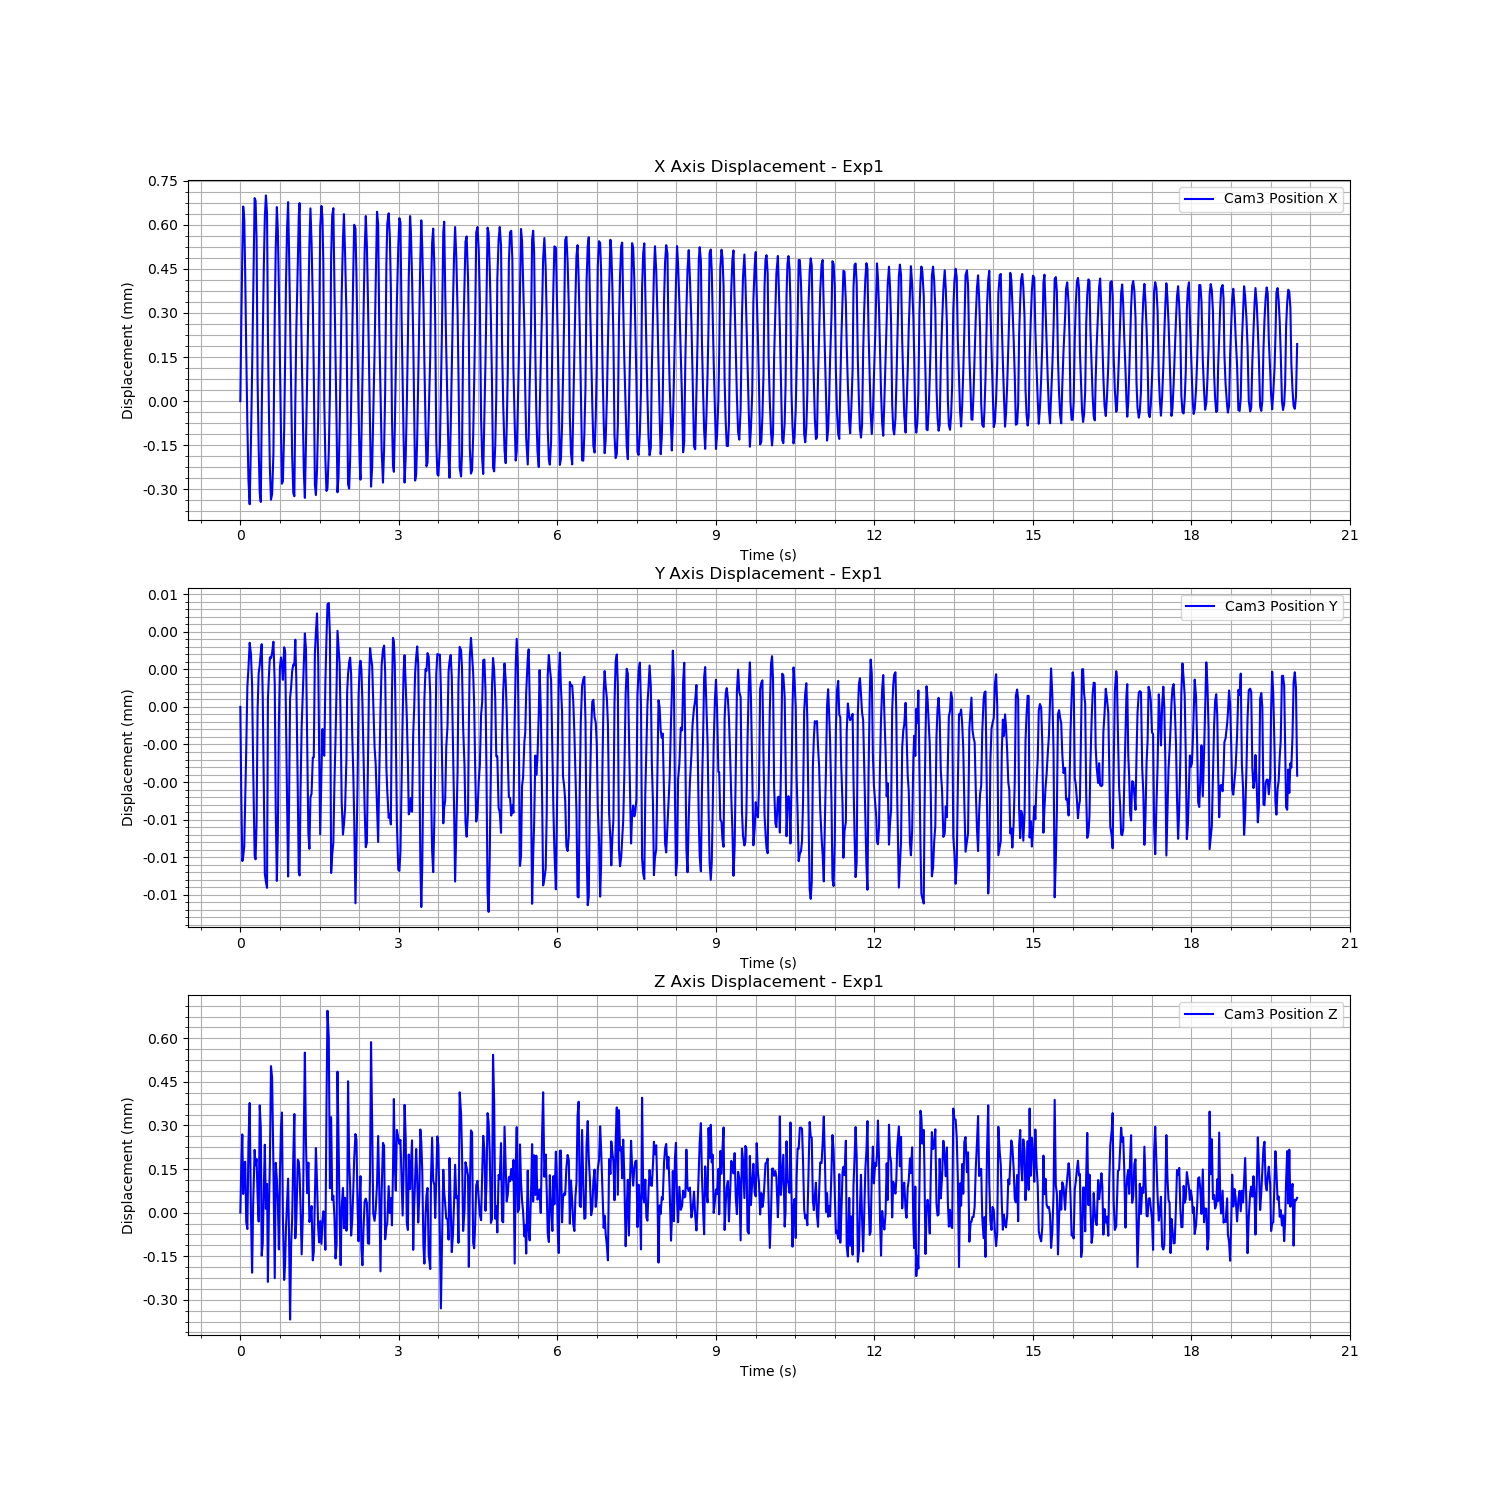

The data file committed next to this chart (first rows):
Time (s), Cam3 Fiducial ID, Cam3 Position X, Cam3 Position Y, Cam3 Position Z, Cam3 Rotation X, Cam3 Rotation Y, Cam3 Rotation Z, Cam3 Rotation W
1723894590, 0, -0.005589, -0.01136, 1.712, 0.007743, 0.1778, -0.008375, 0.984
1723894590, 0, -0.005326, -0.01136, 1.712, 0.008105, 0.1777, -0.008192, 0.984
1723894590, 0, -0.005085, -0.01137, 1.712, 0.007214, 0.1762, -0.007936, 0.9843
1723894590, 0, -0.004927, -0.01137, 1.712, 0.006687, 0.174, -0.007696, 0.9847
1723894590, 0, -0.00497, -0.01137, 1.712, 0.002692, 0.1753, -0.007043, 0.9845
1723894590, 0, -0.005165, -0.01136, 1.712, 0.001265, 0.1771, -0.006882, 0.9842
1723894590, 0, -0.005417, -0.01136, 1.712, 0.0006507, 0.178, -0.006923, 0.984
1723894590, 0, -0.005669, -0.01136, 1.712, 0.0007142, 0.1771, -0.007169, 0.9842
1723894590, 0, -0.005858, -0.01135, 1.712, 0.002552, 0.1751, -0.007726, 0.9845
1723894590, 0, -0.00594, -0.01135, 1.712, 0.004161, 0.1734, -0.008109, 0.9848
1723894590, 0, -0.005729, -0.01135, 1.712, 0.008411, 0.1768, -0.008602, 0.9842
1723894590, 0, -0.005488, -0.01136, 1.711, 0.009398, 0.1783, -0.008626, 0.9839
1723894590, 0, -0.00523, -0.01136, 1.712, 0.009062, 0.1777, -0.008286, 0.984
1723894590, 0, -0.004898, -0.01137, 1.712, 0.005418, 0.174, -0.007458, 0.9847
1723894590, 0, -0.004907, -0.01137, 1.712, 0.003393, 0.174, -0.007156, 0.9847
1723894590, 0, -0.005038, -0.01136, 1.712, 0.001886, 0.1759, -0.006937, 0.9844
1723894590, 0, -0.005522, -0.01136, 1.712, 0.0009262, 0.1773, -0.007115, 0.9841
1723894590, 0, -0.005751, -0.01135, 1.712, 0.000879, 0.1755, -0.007242, 0.9844
1723894590, 0, -0.005901, -0.01135, 1.712, 0.003023, 0.1743, -0.007857, 0.9847
1723894590, 0, -0.005932, -0.01135, 1.712, 0.004871, 0.1735, -0.008162, 0.9848
1723894590, 0, -0.005641, -0.01135, 1.711, 0.008003, 0.177, -0.008398, 0.9841
1723894590, 0, -0.005387, -0.01136, 1.712, 0.008238, 0.1777, -0.008319, 0.984
1723894590, 0, -0.005139, -0.01136, 1.712, 0.008168, 0.1766, -0.008141, 0.9842
1723894590, 0, -0.004962, -0.01137, 1.712, 0.006638, 0.1748, -0.007693, 0.9846
1723894590, 0, -0.004889, -0.01137, 1.712, 0.003474, 0.1734, -0.00714, 0.9848
1723894590, 0, -0.004949, -0.01137, 1.712, 0.00179, 0.174, -0.006833, 0.9847
1723894590, 0, -0.005358, -0.01136, 1.711, 0.0003534, 0.178, -0.006857, 0.984
1723894590, 0, -0.005611, -0.01135, 1.712, 0.0006242, 0.1773, -0.007081, 0.9841
1723894590, 0, -0.005818, -0.01135, 1.712, 0.00123, 0.1748, -0.007432, 0.9846
1723894590, 0, -0.005924, -0.01135, 1.712, 0.004383, 0.1732, -0.008034, 0.9848
1723894590, 0, -0.005904, -0.01135, 1.712, 0.006352, 0.174, -0.008426, 0.9847
1723894590, 0, -0.005767, -0.01135, 1.712, 0.007695, 0.1759, -0.008528, 0.9843
1723894590, 0, -0.005292, -0.01136, 1.711, 0.01021, 0.178, -0.008465, 0.9839
1723894590, 0, -0.005067, -0.01136, 1.712, 0.008322, 0.1756, -0.008148, 0.9844
1723894590, 0, -0.004929, -0.01137, 1.712, 0.006124, 0.1736, -0.007586, 0.9848
1723894590, 0, -0.005008, -0.01136, 1.712, 0.001774, 0.1746, -0.006801, 0.9846
1723894590, 0, -0.005212, -0.01136, 1.712, 0.0009161, 0.177, -0.006868, 0.9842
1723894590, 0, -0.005463, -0.01135, 1.712, 0.00127, 0.1774, -0.006983, 0.9841
1723894590, 0, -0.005703, -0.01135, 1.712, 0.001608, 0.1761, -0.007333, 0.9843
1723894590, 0, -0.00587, -0.01135, 1.712, 0.002946, 0.1742, -0.007708, 0.9847
1723894590, 0, -0.005861, -0.01135, 1.712, 0.006713, 0.1748, -0.008423, 0.9845
1723894590, 0, -0.005686, -0.01135, 1.711, 0.00927, 0.1769, -0.008708, 0.9842
1723894590, 0, -0.005446, -0.01135, 1.711, 0.009042, 0.1777, -0.008423, 0.984
1723894590, 0, -0.0052, -0.01136, 1.712, 0.008343, 0.177, -0.008128, 0.9841
1723894590, 0, -0.005004, -0.01136, 1.712, 0.007827, 0.1752, -0.007962, 0.9845
1723894590, 0, -0.004912, -0.01137, 1.712, 0.005901, 0.1735, -0.00757, 0.9848
1723894590, 0, -0.00508, -0.01136, 1.712, 0.0007045, 0.1754, -0.006741, 0.9845
1723894590, 0, -0.005302, -0.01136, 1.711, -0.0005038, 0.1777, -0.006659, 0.9841
1723894590, 0, -0.005554, -0.01136, 1.712, -0.0007383, 0.1774, -0.006848, 0.9841
1723894590, 0, -0.005774, -0.01135, 1.712, 0.002076, 0.1757, -0.007457, 0.9844
1723894591, 0, -0.005901, -0.01135, 1.712, 0.003035, 0.1744, -0.007864, 0.9846
1723894591, 0, -0.005912, -0.01135, 1.712, 0.005615, 0.1738, -0.008311, 0.9847
1723894591, 0, -0.005599, -0.01135, 1.712, 0.009917, 0.1775, -0.008705, 0.984
1723894591, 0, -0.005351, -0.01135, 1.712, 0.01014, 0.1778, -0.008588, 0.984
1723894591, 0, -0.005122, -0.01136, 1.712, 0.008974, 0.176, -0.008307, 0.9843
1723894591, 0, -0.00496, -0.01137, 1.712, 0.006708, 0.1744, -0.007739, 0.9846
1723894591, 0, -0.004915, -0.01137, 1.712, 0.005577, 0.1733, -0.007476, 0.9848
1723894591, 0, -0.005164, -0.01136, 1.712, 0.001114, 0.1767, -0.006812, 0.9842
1723894591, 0, -0.005405, -0.01136, 1.711, 0.0004203, 0.1773, -0.006848, 0.9841
1723894591, 0, -0.005649, -0.01136, 1.712, 0.001406, 0.1763, -0.007219, 0.9843
... 905 more rows
